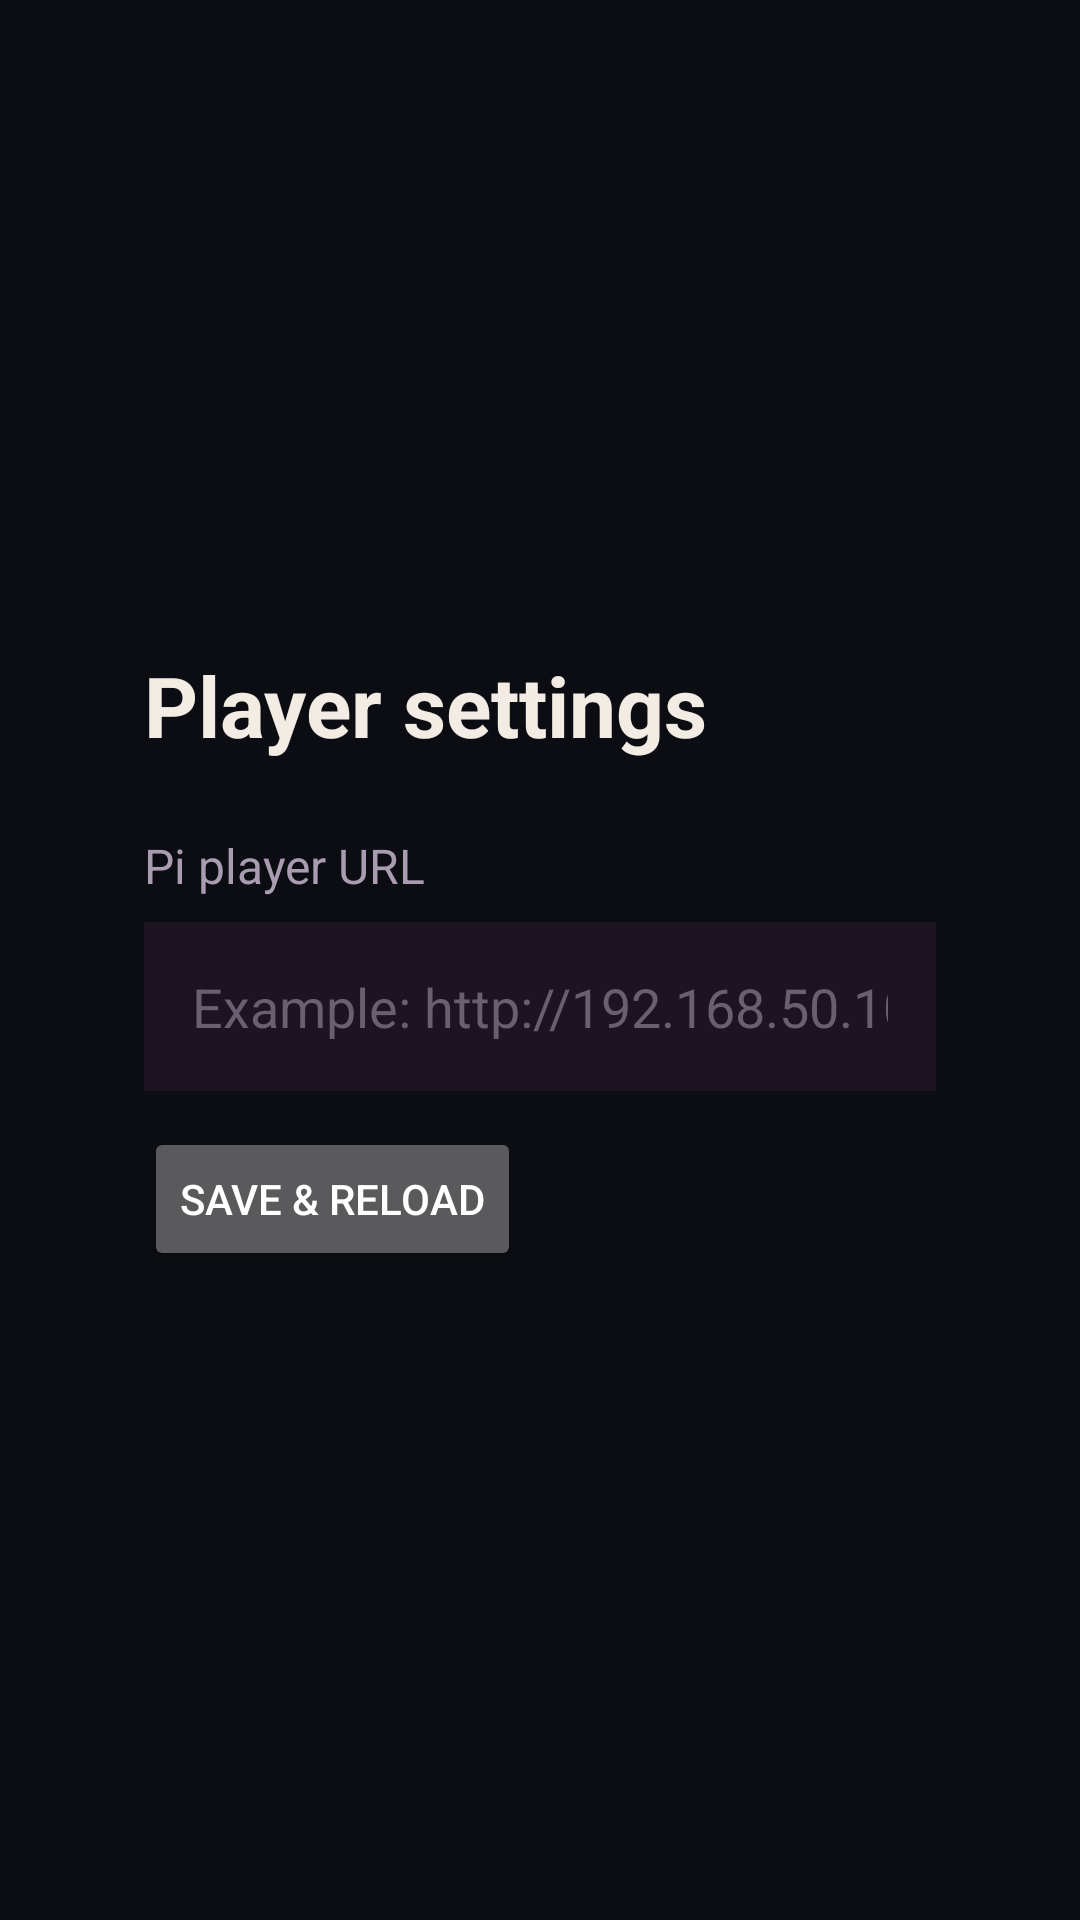

Here is an Android app screen rendered from its layout file. Give the layout XML and the strings, colors and styles it references.
<!-- AndroidManifest.xml: activity theme Theme.ShowFeed -->
<!-- res/layout/activity_settings.xml -->
<?xml version="1.0" encoding="utf-8"?>
<LinearLayout xmlns:android="http://schemas.android.com/apk/res/android"
    android:layout_width="match_parent"
    android:layout_height="match_parent"
    android:background="#0B0D12"
    android:gravity="center"
    android:orientation="vertical"
    android:padding="48dp">

    <TextView
        android:layout_width="match_parent"
        android:layout_height="wrap_content"
        android:layout_marginBottom="24dp"
        android:text="@string/settings_title"
        android:textColor="#F3ECE4"
        android:textSize="28sp"
        android:textStyle="bold" />

    <TextView
        android:layout_width="match_parent"
        android:layout_height="wrap_content"
        android:layout_marginBottom="8dp"
        android:text="@string/settings_url_label"
        android:textColor="#A99BB0"
        android:textSize="16sp" />

    <EditText
        android:id="@+id/urlInput"
        android:layout_width="match_parent"
        android:layout_height="wrap_content"
        android:layout_marginBottom="12dp"
        android:background="#1C1420"
        android:hint="@string/settings_hint"
        android:imeOptions="actionDone"
        android:inputType="textUri"
        android:padding="16dp"
        android:textColor="#F3ECE4"
        android:textColorHint="#6A5F70"
        android:textSize="18sp" />

    <Button
        android:id="@+id/saveButton"
        android:layout_width="wrap_content"
        android:layout_height="wrap_content"
        android:layout_gravity="start"
        android:text="@string/settings_save" />
</LinearLayout>
<!-- resources referenced by this layout -->
<resources>
  <string name="settings_hint">Example: http://192.168.50.10:8080/</string>
  <string name="settings_save">Save &amp; reload</string>
  <string name="settings_title">Player settings</string>
  <string name="settings_url_label">Pi player URL</string>
  <style name="Theme.ShowFeed" parent="Theme.AppCompat.NoActionBar">
          <item name="android:windowFullscreen">true</item>
          <item name="android:windowBackground">@android:color/black</item>
          <item name="android:colorBackground">@android:color/black</item>
      </style>
</resources>
